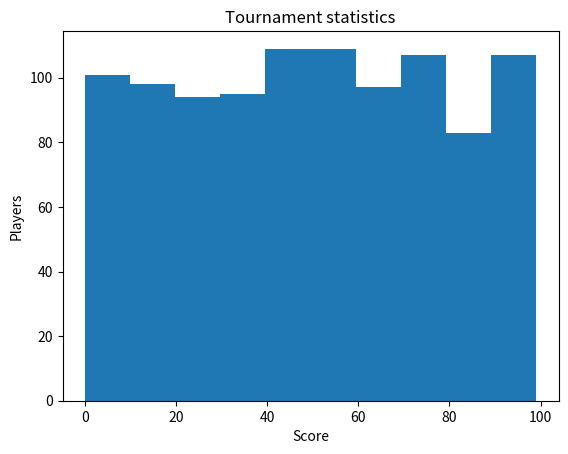

Write Python code to recreate this figure.
def dependencies_check() -> bool:
    print("\nLOADING STATUS: Loading programs...\n")
    print("Checking dependencies:")

    check: bool = True

    try:
        import pandas
        print(f"[OK] pandas ({pandas.__version__}) - Data manipulation ready")
    except ModuleNotFoundError:
        print(" [KO] pandas missing")
        check = False

    try:
        import numpy
        print(
                f"[OK] numpy ({numpy.__version__}) "
                f"- Numerical computation ready")
    except ModuleNotFoundError:
        print(" [KO] numpy missing")
        check = False

    try:
        import matplotlib
        print(
                f"[OK] matplotlib ({matplotlib.__version__}) "
                f"- Visualization ready")
    except ModuleNotFoundError:
        print(" [KO] matplotlib missing")

        check = False

    return check


def main() -> None:
    if dependencies_check():
        print("\nAnalyzing Matrix Data...")
        print("Processing 1000 data points...")

        import numpy
        data_to_process: numpy.ndarray = numpy.random.randint(0, 100, (1000, 2))

        import pandas
        data_frame: pandas.DataFrame = pandas.DataFrame(
            data_to_process,
            columns=["score", "level"]
        )
        # max_score: int = data_frame["score"].max()
        # print(f"Max score: {max_score}")
        # print(data_frame)

        print("Generating visualization...")
        import matplotlib.pyplot
        matplotlib.pyplot.hist(data_frame["score"])
        matplotlib.pyplot.title("Tournament statistics")
        matplotlib.pyplot.xlabel("Score")
        matplotlib.pyplot.ylabel("Players")
        file: str = "matrix_analysis.png"
        matplotlib.pyplot.savefig(file)

        print()
        print("Analysis complete!")
        print(f"Results saved to: {file}")

    else:
        print(
                "\n Missing dependencies.\n"
                " Installation with pip:"
                " 'pip install -r requirements.txt'\n"
                " Installation with poetry: 'poetry install'")


if __name__ == "__main__":
    main()
